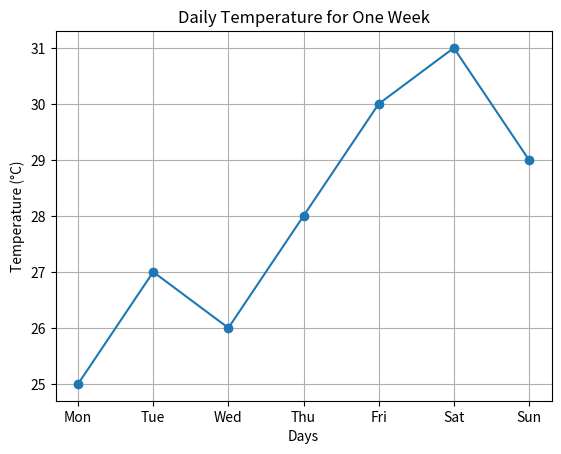

Write the Python code that produced this figure.
import matplotlib.pyplot as plt

days = ["Mon", "Tue", "Wed", "Thu", "Fri", "Sat", "Sun"]
temperature = [25, 27, 26, 28, 30, 31, 29]

plt.plot(days, temperature, marker='o')
plt.title("Daily Temperature for One Week")
plt.xlabel("Days")
plt.ylabel("Temperature (°C)")
plt.grid(True)
plt.show()
